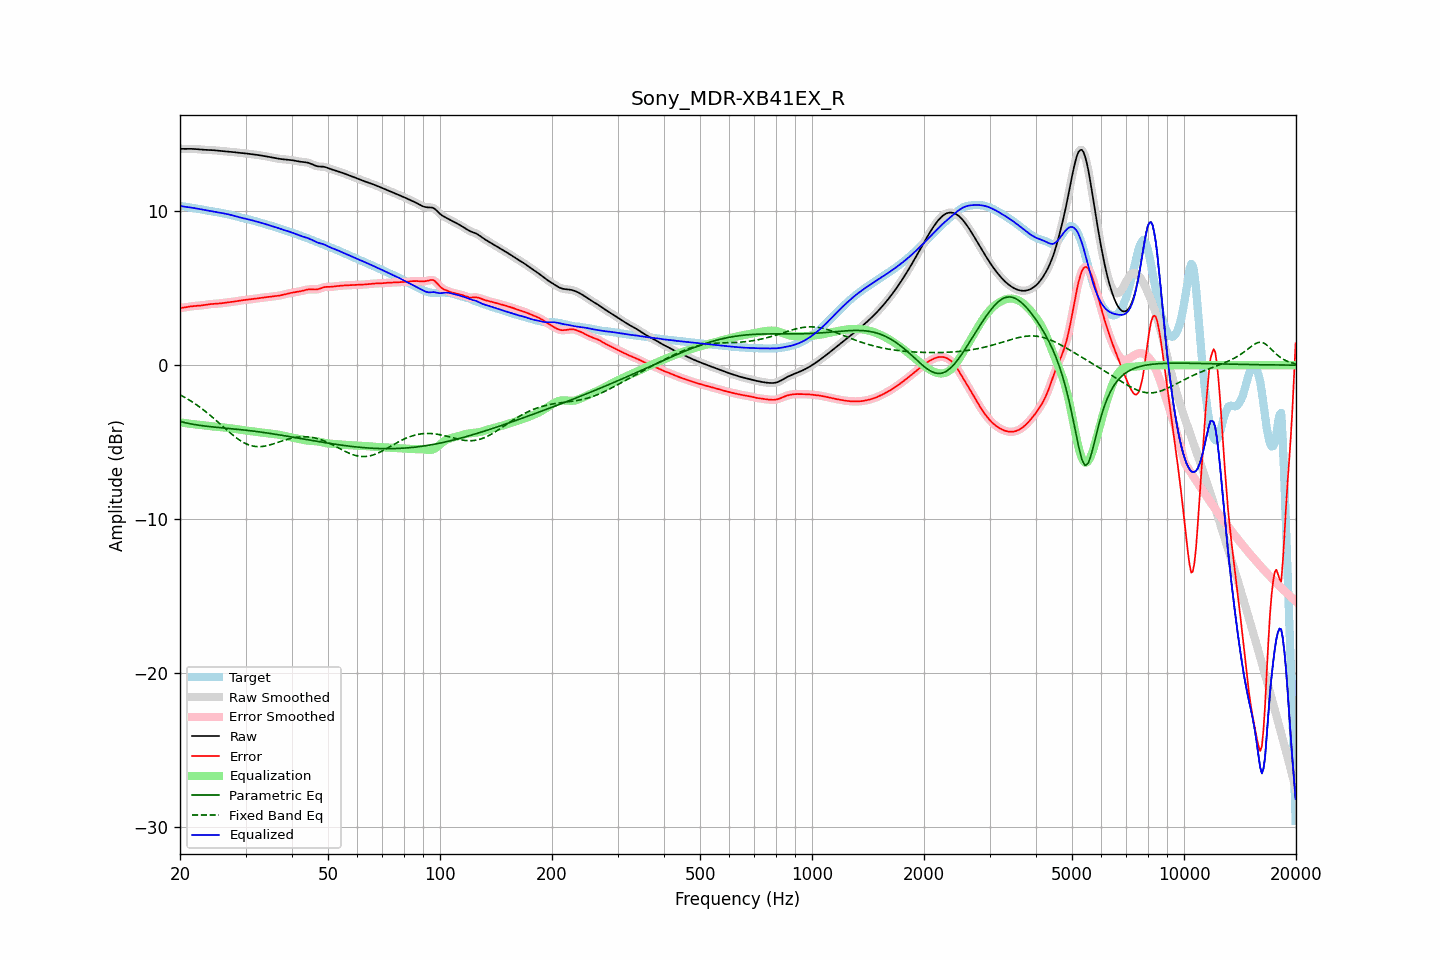

The file beside this chart, header and first rows:
frequency, raw, error, smoothed, error_smoothed, equalization, parametric_eq, fixed_band_eq, equalized_raw, equalized_smoothed, target
20.00, 14.06, 3.72, 14.06, 3.71, -3.71, -3.65, -1.92, 10.35, 10.35, 10.34
20.20, 14.05, 3.73, 14.05, 3.73, -3.73, -3.68, -1.98, 10.33, 10.33, 10.33
20.40, 14.05, 3.74, 14.05, 3.74, -3.74, -3.71, -2.03, 10.31, 10.31, 10.31
20.61, 14.05, 3.75, 14.05, 3.75, -3.76, -3.73, -2.09, 10.29, 10.29, 10.30
20.81, 14.05, 3.77, 14.05, 3.77, -3.78, -3.75, -2.15, 10.28, 10.28, 10.28
21.02, 14.05, 3.79, 14.05, 3.79, -3.79, -3.78, -2.22, 10.26, 10.26, 10.26
21.23, 14.05, 3.81, 14.05, 3.81, -3.80, -3.80, -2.28, 10.25, 10.25, 10.25
21.44, 14.05, 3.82, 14.05, 3.82, -3.82, -3.82, -2.35, 10.24, 10.24, 10.23
21.66, 14.05, 3.83, 14.05, 3.83, -3.83, -3.84, -2.41, 10.22, 10.22, 10.22
21.87, 14.04, 3.84, 14.04, 3.84, -3.84, -3.86, -2.48, 10.20, 10.20, 10.20
22.09, 14.04, 3.85, 14.04, 3.85, -3.85, -3.87, -2.55, 10.19, 10.19, 10.18
22.31, 14.03, 3.86, 14.03, 3.86, -3.86, -3.89, -2.63, 10.17, 10.17, 10.17
22.54, 14.02, 3.86, 14.02, 3.87, -3.87, -3.91, -2.70, 10.15, 10.15, 10.15
22.76, 14.01, 3.87, 14.01, 3.88, -3.88, -3.92, -2.78, 10.13, 10.13, 10.13
22.99, 14.00, 3.89, 14.00, 3.89, -3.89, -3.93, -2.86, 10.11, 10.11, 10.11
23.22, 13.99, 3.90, 13.99, 3.90, -3.91, -3.95, -2.94, 10.09, 10.09, 10.09
23.45, 13.99, 3.92, 13.99, 3.92, -3.92, -3.96, -3.02, 10.07, 10.07, 10.07
23.69, 13.99, 3.94, 13.99, 3.94, -3.94, -3.97, -3.10, 10.05, 10.05, 10.05
23.92, 13.98, 3.96, 13.98, 3.96, -3.95, -3.98, -3.19, 10.03, 10.03, 10.03
24.16, 13.98, 3.97, 13.98, 3.97, -3.96, -4.00, -3.28, 10.01, 10.01, 10.01
24.40, 13.97, 3.98, 13.97, 3.98, -3.97, -4.01, -3.36, 10.00, 10.00, 9.99
24.65, 13.96, 3.99, 13.96, 3.99, -3.98, -4.02, -3.45, 9.98, 9.98, 9.98
24.89, 13.95, 3.99, 13.95, 3.99, -3.99, -4.03, -3.55, 9.96, 9.96, 9.96
25.14, 13.94, 4.00, 13.94, 4.00, -4.00, -4.04, -3.64, 9.94, 9.94, 9.95
25.39, 13.93, 4.00, 13.93, 4.00, -4.01, -4.05, -3.73, 9.92, 9.92, 9.93
25.65, 13.92, 4.01, 13.92, 4.01, -4.02, -4.06, -3.82, 9.90, 9.90, 9.91
25.91, 13.91, 4.03, 13.91, 4.03, -4.03, -4.07, -3.92, 9.88, 9.88, 9.89
26.16, 13.91, 4.04, 13.91, 4.04, -4.04, -4.08, -4.01, 9.87, 9.86, 9.86
26.43, 13.90, 4.06, 13.90, 4.06, -4.05, -4.09, -4.10, 9.84, 9.84, 9.84
26.69, 13.89, 4.07, 13.89, 4.07, -4.07, -4.10, -4.20, 9.82, 9.82, 9.82
26.96, 13.88, 4.08, 13.88, 4.08, -4.08, -4.11, -4.29, 9.80, 9.80, 9.80
27.23, 13.87, 4.10, 13.87, 4.10, -4.10, -4.12, -4.38, 9.78, 9.78, 9.77
27.50, 13.86, 4.11, 13.86, 4.11, -4.11, -4.13, -4.47, 9.75, 9.75, 9.75
27.77, 13.85, 4.12, 13.85, 4.12, -4.12, -4.14, -4.55, 9.72, 9.72, 9.72
28.05, 13.83, 4.14, 13.83, 4.14, -4.14, -4.15, -4.63, 9.69, 9.69, 9.70
28.33, 13.82, 4.15, 13.82, 4.15, -4.16, -4.16, -4.71, 9.66, 9.66, 9.67
28.62, 13.81, 4.17, 13.81, 4.17, -4.17, -4.17, -4.79, 9.63, 9.63, 9.64
28.90, 13.79, 4.19, 13.79, 4.19, -4.19, -4.18, -4.86, 9.61, 9.61, 9.61
29.19, 13.78, 4.21, 13.78, 4.21, -4.20, -4.19, -4.93, 9.58, 9.58, 9.58
29.48, 13.78, 4.22, 13.77, 4.22, -4.22, -4.20, -4.99, 9.56, 9.56, 9.55
29.78, 13.76, 4.23, 13.76, 4.23, -4.23, -4.21, -5.05, 9.53, 9.53, 9.53
30.08, 13.75, 4.25, 13.75, 4.25, -4.24, -4.22, -5.10, 9.51, 9.51, 9.51
30.38, 13.74, 4.26, 13.74, 4.26, -4.26, -4.24, -5.15, 9.49, 9.49, 9.49
30.68, 13.73, 4.27, 13.73, 4.27, -4.27, -4.25, -5.18, 9.46, 9.46, 9.46
30.99, 13.72, 4.28, 13.72, 4.28, -4.28, -4.26, -5.22, 9.43, 9.43, 9.44
31.30, 13.70, 4.29, 13.70, 4.29, -4.29, -4.27, -5.25, 9.41, 9.41, 9.41
31.61, 13.69, 4.31, 13.69, 4.31, -4.31, -4.29, -5.27, 9.38, 9.38, 9.38
31.93, 13.67, 4.32, 13.67, 4.32, -4.32, -4.30, -5.28, 9.35, 9.35, 9.35
32.24, 13.66, 4.34, 13.66, 4.34, -4.34, -4.31, -5.29, 9.32, 9.32, 9.32
32.57, 13.64, 4.35, 13.64, 4.35, -4.35, -4.33, -5.29, 9.29, 9.29, 9.29
32.89, 13.63, 4.37, 13.63, 4.37, -4.37, -4.34, -5.29, 9.26, 9.26, 9.26
33.22, 13.61, 4.38, 13.61, 4.38, -4.38, -4.36, -5.28, 9.23, 9.23, 9.23
33.55, 13.59, 4.39, 13.59, 4.39, -4.39, -4.37, -5.27, 9.20, 9.20, 9.20
33.89, 13.58, 4.41, 13.58, 4.41, -4.40, -4.39, -5.25, 9.17, 9.17, 9.17
34.23, 13.56, 4.42, 13.56, 4.42, -4.42, -4.40, -5.23, 9.14, 9.14, 9.14
34.57, 13.54, 4.43, 13.53, 4.43, -4.43, -4.42, -5.21, 9.11, 9.11, 9.11
34.92, 13.51, 4.44, 13.51, 4.44, -4.44, -4.43, -5.18, 9.07, 9.07, 9.08
35.27, 13.49, 4.45, 13.49, 4.45, -4.45, -4.45, -5.15, 9.04, 9.04, 9.04
35.62, 13.47, 4.46, 13.47, 4.46, -4.46, -4.47, -5.12, 9.01, 9.01, 9.01
35.97, 13.45, 4.48, 13.45, 4.48, -4.48, -4.48, -5.08, 8.98, 8.98, 8.98
... 635 more rows
